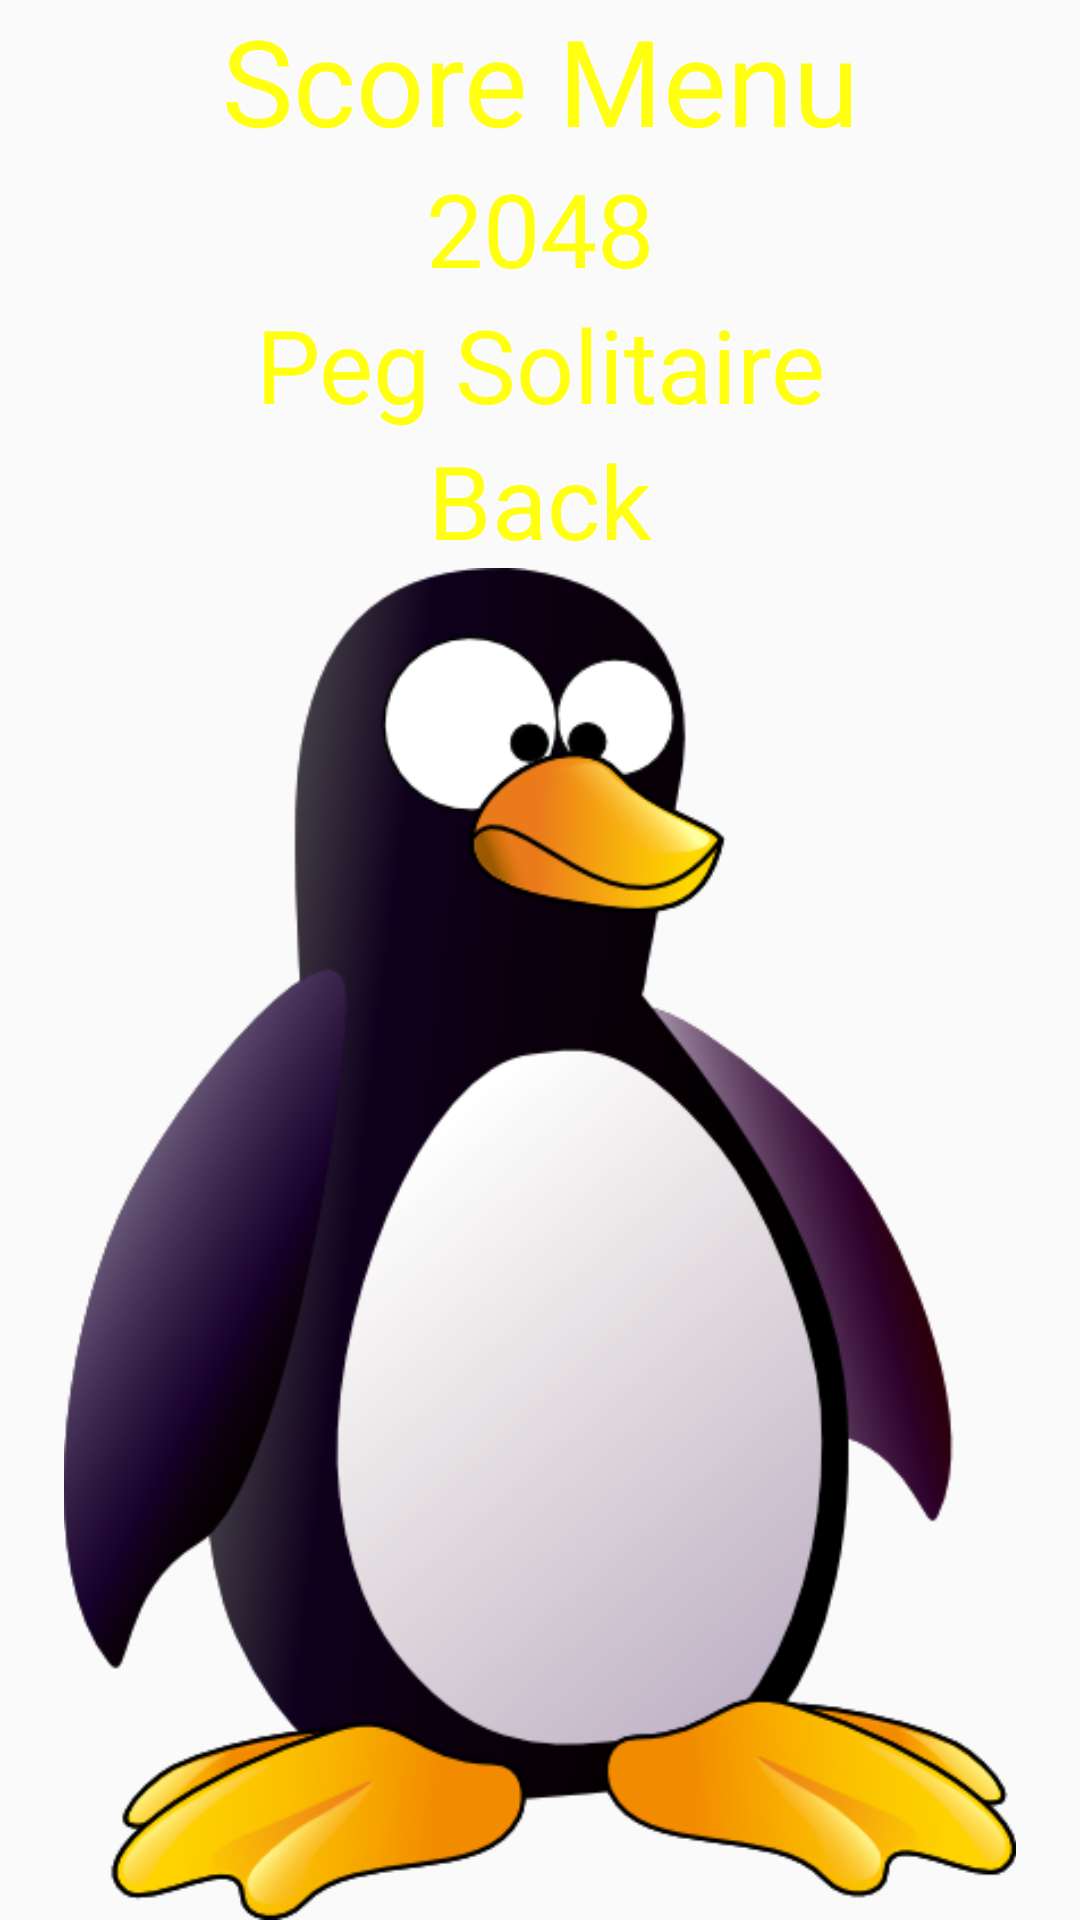

The Android layout XML behind this screen, and the referenced resources:
<!-- AndroidManifest.xml: application theme Theme.2048 -->
<!-- res/layout/menu_scores.xml -->
<?xml version="1.0" encoding="utf-8"?>
<LinearLayout xmlns:android="http://schemas.android.com/apk/res/android"
    xmlns:tools="http://schemas.android.com/tools"
    android:layout_width="match_parent"
    android:layout_height="match_parent"
    android:background="@drawable/galaxia"
    android:orientation="vertical">


    <TextView
        android:id="@+id/TextViewTopTitle"
        android:layout_width="match_parent"
        android:layout_height="wrap_content"
        android:layout_gravity="center_vertical|center_horizontal"
        android:gravity="top|center"
        android:text="@string/menuScore"
        android:textColor="@color/logo_color"
        android:textSize="@dimen/logo_size"></TextView>

    <TableLayout
        android:id="@+id/TableLayout01"
        android:layout_width="match_parent"
        android:layout_height="wrap_content"
        android:stretchColumns="5">

        <TableRow
            android:id="@+id/TableRow01"
            android:layout_width="wrap_content"
            android:layout_height="wrap_content"
            android:layout_gravity="center_vertical|center_horizontal"
            tools:visibility="visible"></TableRow>

        <TableRow
            android:id="@+id/TableRow02"
            android:layout_width="wrap_content"
            android:layout_height="wrap_content"
            android:layout_gravity="center_vertical|center_horizontal">

        </TableRow>
    </TableLayout>


    <TextView

        android:id="@+id/TextViewPlay1"
        android:layout_width="match_parent"
        android:layout_height="wrap_content"
        android:gravity="center"
        android:text="@string/gameScore1"
        android:textColor="@color/logo_color"
        android:textSize="@dimen/menu_item_size"></TextView>

    <TextView

        android:id="@+id/TextViewPlay2"
        android:layout_width="match_parent"
        android:layout_height="wrap_content"
        android:gravity="center"
        android:text="@string/gameScore2"
        android:textColor="@color/logo_color"
        android:textSize="@dimen/menu_item_size"></TextView>

    <TextView

        android:id="@+id/Back"
        android:layout_width="match_parent"
        android:layout_height="wrap_content"
        android:gravity="center"
        android:text="@string/Back"
        android:textColor="@color/logo_color"
        android:textSize="@dimen/menu_item_size"></TextView>

    <ImageView
        android:layout_width="match_parent"
        android:layout_height="wrap_content"
        android:src="@drawable/pinguino"></ImageView>

</LinearLayout>
<!-- resources referenced by this layout -->
<resources>
  <color name="logo_color">#FFFF0F</color>
  <dimen name="logo_size">40dp</dimen>
  <dimen name="menu_item_size">34dp</dimen>
  <!-- drawable pinguino: png bitmap (drawable-v24, 85373 bytes) -->
  <string name="Back">Back</string>
  <string name="gameScore1">2048</string>
  <string name="gameScore2">Peg Solitaire</string>
  <string name="menuScore">Score Menu</string>
  <style name="Theme.2048" parent="Theme.AppCompat.Light">
          
          <item name="colorPrimary">@color/purple_200</item>
          <item name="colorPrimaryVariant">@color/purple_700</item>
          <item name="colorOnPrimary">@color/black</item>
          
          <item name="colorSecondary">@color/teal_200</item>
          <item name="colorSecondaryVariant">@color/teal_200</item>
          <item name="colorOnSecondary">@color/black</item>
          
          <item name="android:statusBarColor" tools:targetApi="l">?attr/colorPrimaryVariant</item>
          
      </style>
  <color name="purple_200">#FFBB86FC</color>
  <color name="purple_700">#FF3700B3</color>
  <color name="black">#FF000000</color>
  <color name="teal_200">#FF03DAC5</color>
</resources>
